Labelled photos from "roomah", an image-classification folder in divyaramu/roomah. The possible labels are: non-damaged building, damaged building.

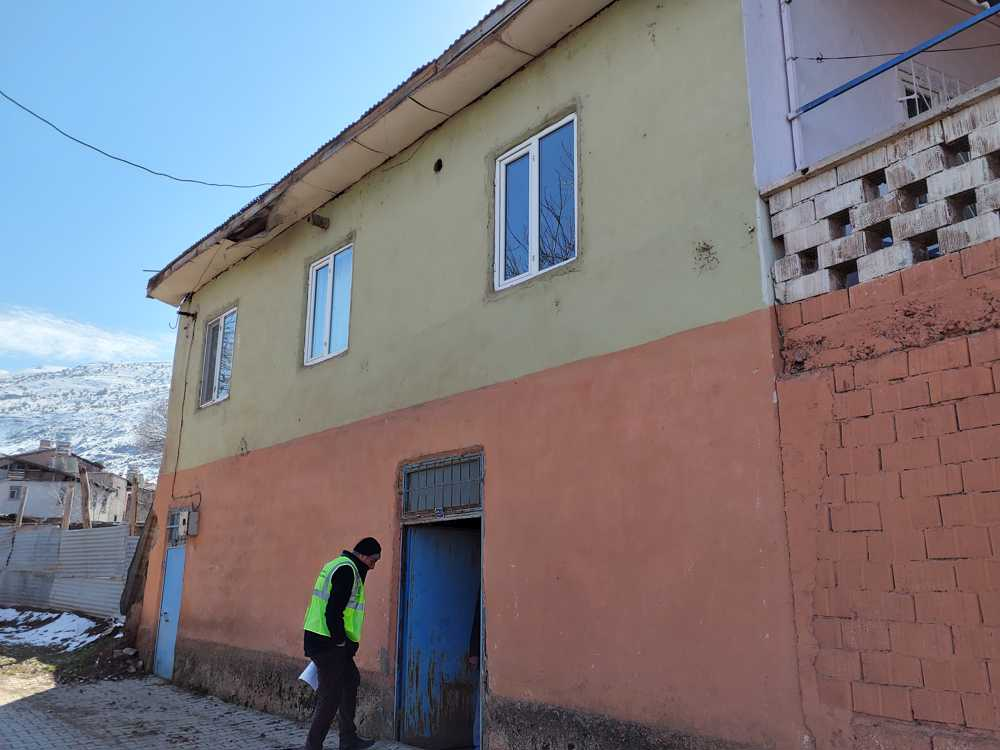
Label: damaged building

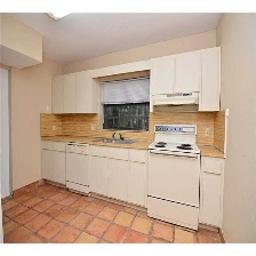
Label: non-damaged building

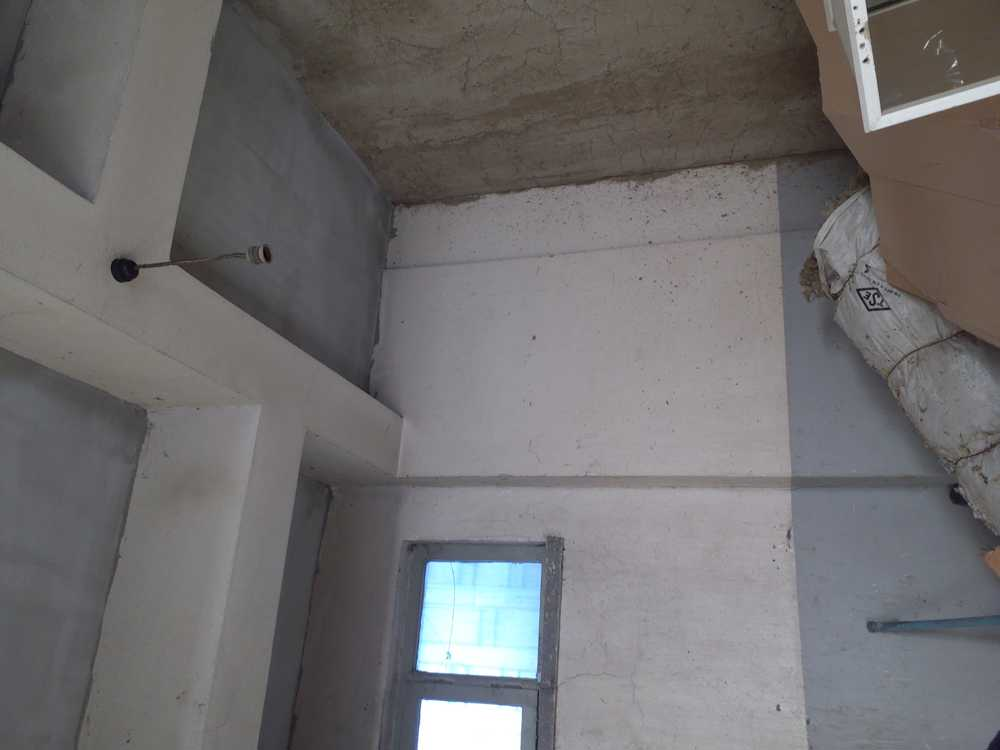
Label: damaged building

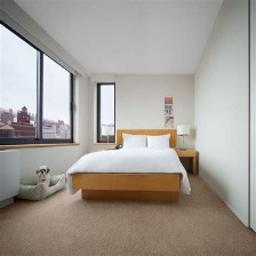
Label: non-damaged building
